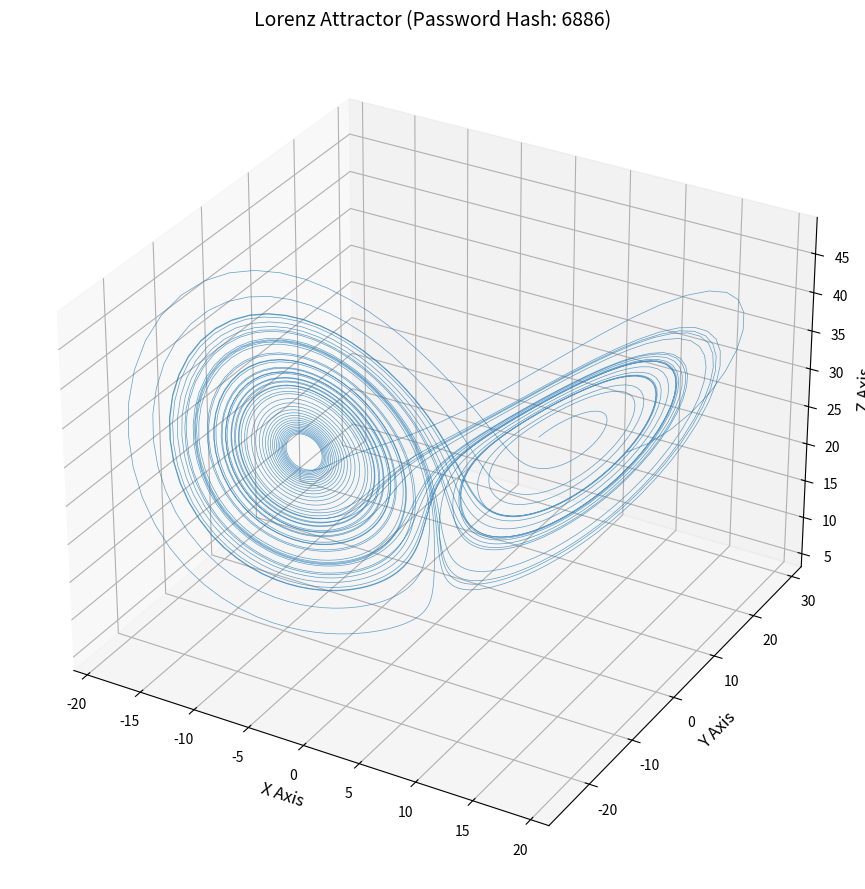
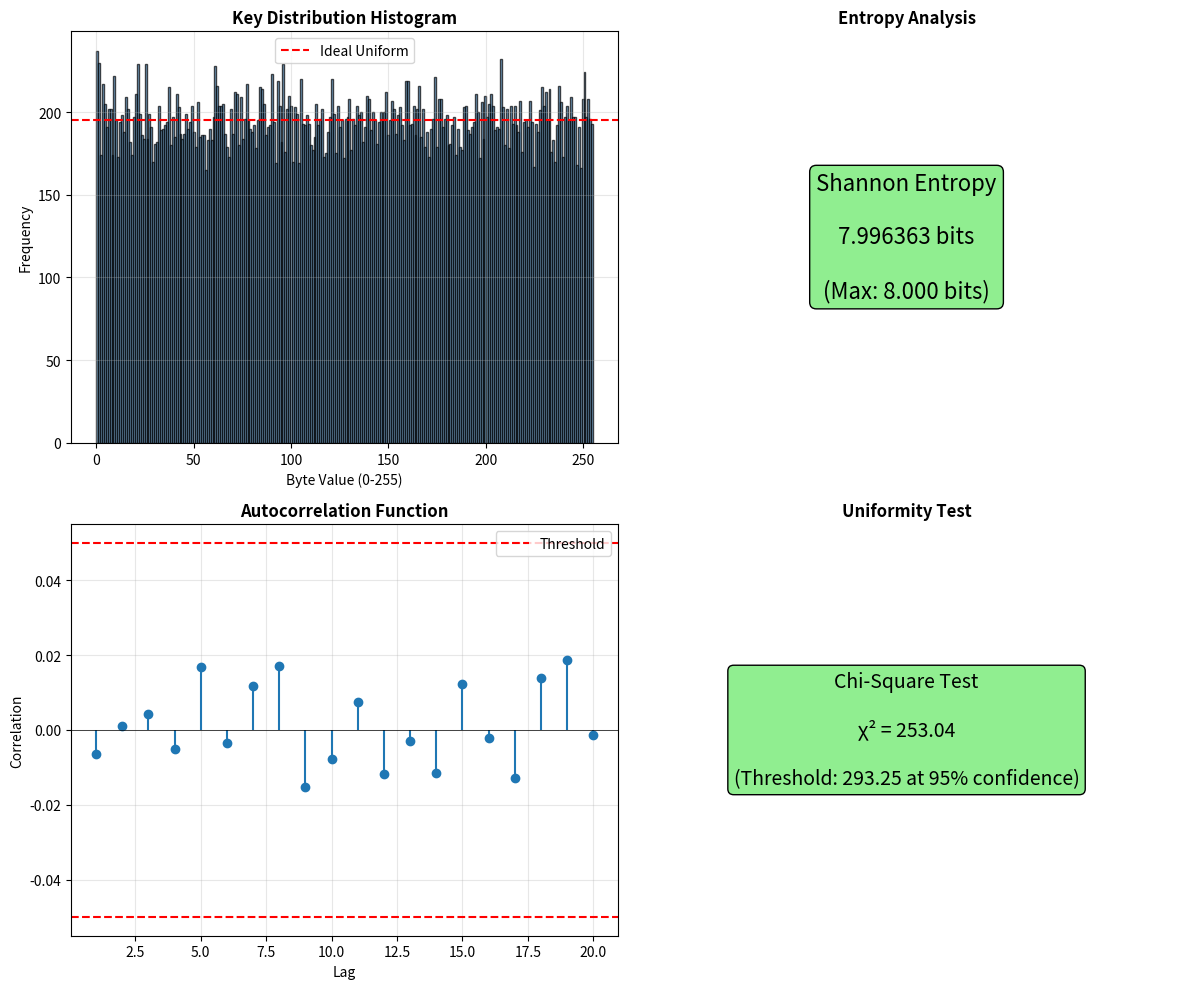

The script that saved these images, in order:

import numpy as np
from scipy.integrate import odeint
import hashlib
from typing import Tuple, Optional
import matplotlib.pyplot as plt
from mpl_toolkits.mplot3d import Axes3D


class LorenzChaos:    
    # Standard chaos parameters (proven to produce strange attractor)
    SIGMA = 10.0
    RHO = 28.0
    BETA = 8.0 / 3.0
    
    # Security thresholds
    MIN_ENTROPY = 7.90  # bits per byte (realistic for chaos systems)
    MAX_CORRELATION = 0.05  # between consecutive keys
    
    def __init__(self, password: str, salt: Optional[str] = None):
        """
        Initialize chaos generator with password-derived initial conditions.
        
        Args:
            password: Encryption password (min 8 characters recommended)
            salt: Optional salt for key derivation (default: "CryptoProject2026")
        
        Raises:
            ValueError: If password is empty
        """
        if not password:
            raise ValueError("Password cannot be empty")
        
        self.password = password
        self.salt = salt if salt else "CryptoProject2026"
        
        # Derive cryptographically secure initial conditions
        self.x0, self.y0, self.z0 = self._derive_initial_conditions()
        
        # Performance cache
        self._key_cache = None
        self._cache_size = 0
        
        # Security validation flag
        self._validated = False
        
        print(f"[LorenzChaos] Initialized with IC: ({self.x0:.4f}, {self.y0:.4f}, {self.z0:.4f})")
    
    def _derive_initial_conditions(self) -> Tuple[float, float, float]:
        """
        Derives initial conditions using cryptographic hash function.
        
        Process:
        1. Combine password + salt
        2. SHA-256 hash (256 bits of entropy)
        3. Split into 3 seeds (85 bits each, ~10^25 combinations per coordinate)
        4. Map to Lorenz-valid range [0.1, 50.0]
        
        Returns:
            Tuple of (x0, y0, z0) initial conditions
        """
        # Concatenate and hash
        key_material = (self.password + self.salt).encode('utf-8')
        hash_bytes = hashlib.sha256(key_material).digest()
        
        # Extract three 64-bit integers (total 192 bits used)
        x_int = int.from_bytes(hash_bytes[0:8], byteorder='big')
        y_int = int.from_bytes(hash_bytes[8:16], byteorder='big')
        z_int = int.from_bytes(hash_bytes[16:24], byteorder='big')
        
        # Normalize to Lorenz-valid range [0.1, 50.0]
        # Avoid zero (singular point) and extreme values
        MAX_INT = 2**64
        x0 = 0.1 + (x_int / MAX_INT) * 49.9
        y0 = 0.1 + (y_int / MAX_INT) * 49.9
        z0 = 0.1 + (z_int / MAX_INT) * 49.9
        
        return x0, y0, z0
    
    def _lorenz_derivatives(self, state: np.ndarray, t: float) -> np.ndarray:
        """
        Lorenz system differential equations.
        
        dx/dt = σ(y - x)           [Convection rate]
        dy/dt = x(ρ - z) - y       [Temperature difference]
        dz/dt = xy - βz            [Vertical temperature profile]
        
        Args:
            state: Current state [x, y, z]
            t: Time parameter (unused but required by odeint)
        
        Returns:
            Array of derivatives [dx/dt, dy/dt, dz/dt]
        """
        x, y, z = state
        
        dx_dt = self.SIGMA * (y - x)
        dy_dt = x * (self.RHO - z) - y
        dz_dt = x * y - self.BETA * z
        
        return np.array([dx_dt, dy_dt, dz_dt])
    
    def generate_sequence(
        self,
        length: int,
        skip_transient: int = 2000,
        validate: bool = False
    ) -> np.ndarray:
        """
        Generate cryptographically strong pseudo-random sequence.
        
        IMPROVED QUANTIZATION:
        Instead of arbitrary scaling (old: * 1e14), we use:
        1. Full precision mixing of x, y, z
        2. Bit-level operations to preserve entropy
        3. Multiple rounds of mixing for uniform distribution
        
        Args:
            length: Number of bytes to generate
            skip_transient: Initial iterations to skip (chaos stabilization)
            validate: If True, perform security validation
        
        Returns:
            NumPy array of uint8 values [0-255]
        
        Raises:
            ValueError: If validation fails (weak keys detected)
        """
        # Check cache first
        if self._key_cache is not None and len(self._key_cache) >= length:
            keys = self._key_cache[:length]
            if validate and not self._validated:
                self._validate_security(keys)
            return keys
        
        # Calculate required steps (we extract 1 key per step after mixing)
        steps_needed = length + skip_transient + 100
        
        # Generate time array
        dt = 0.01  # Integration step
        t = np.linspace(0, steps_needed * dt, steps_needed)
        
        # Solve Lorenz system
        initial_state = np.array([self.x0, self.y0, self.z0])
        trajectory = odeint(self._lorenz_derivatives, initial_state, t)
        
        # Skip transient period
        trajectory = trajectory[skip_transient:]
        
        # IMPROVED QUANTIZATION ALGORITHM
        keys = self._advanced_quantization(trajectory)
        
        # Take only what we need
        keys = keys[:length].astype(np.uint8)
        
        # Cache for future use
        self._key_cache = keys
        self._cache_size = len(keys)
        
        # Optional security validation
        if validate:
            self._validate_security(keys)
        
        return keys
    
    def _advanced_quantization(self, trajectory: np.ndarray) -> np.ndarray:
        """
        Advanced quantization preserving full chaotic entropy.
        
        IMPROVED METHOD:
        1. Use multiple bit positions from float64 mantissa
        2. Mix all three dimensions (x, y, z)
        3. Apply cryptographic-grade diffusion
        
        Args:
            trajectory: Lorenz trajectory array (N × 3)
        
        Returns:
            Quantized keys as uint8 array
        """
        x_vals = trajectory[:, 0]
        y_vals = trajectory[:, 1]
        z_vals = trajectory[:, 2]
        
        # Convert to int64 view to access raw IEEE 754 bits
        x_bits = x_vals.view(np.int64)
        y_bits = y_vals.view(np.int64)
        z_bits = z_vals.view(np.int64)
        
        # Take absolute value to handle sign bit
        x_bits = np.abs(x_bits)
        y_bits = np.abs(y_bits)
        z_bits = np.abs(z_bits)
        
        # Extract multiple byte positions and XOR them together
        # This captures entropy from different parts of the mantissa
        x_byte1 = ((x_bits >> 32) & 0xFF).astype(np.uint8)
        x_byte2 = ((x_bits >> 16) & 0xFF).astype(np.uint8)
        x_byte3 = ((x_bits >> 8) & 0xFF).astype(np.uint8)
        
        y_byte1 = ((y_bits >> 32) & 0xFF).astype(np.uint8)
        y_byte2 = ((y_bits >> 16) & 0xFF).astype(np.uint8)
        y_byte3 = ((y_bits >> 8) & 0xFF).astype(np.uint8)
        
        z_byte1 = ((z_bits >> 32) & 0xFF).astype(np.uint8)
        z_byte2 = ((z_bits >> 16) & 0xFF).astype(np.uint8)
        z_byte3 = ((z_bits >> 8) & 0xFF).astype(np.uint8)
        
        # Multi-layer XOR mixing for maximum diffusion
        mixed1 = x_byte1 ^ y_byte2 ^ z_byte3
        mixed2 = y_byte1 ^ z_byte2 ^ x_byte3
        mixed3 = z_byte1 ^ x_byte2 ^ y_byte3
        
        # Final mixing with rotation (breaks patterns)
        final = (
            mixed1.astype(np.int32) +
            np.roll(mixed2, 1).astype(np.int32) +
            np.roll(mixed3, -1).astype(np.int32)
        ) % 256
        
        return final.astype(np.uint8)
    
    def _validate_security(self, keys: np.ndarray) -> None:
        """
        Validates that generated keys meet security requirements.
        
        Tests:
        1. Entropy > 7.95 bits (near-maximum randomness)
        2. Autocorrelation < 0.05 (temporal independence)
        3. Chi-square test (uniform distribution)
        
        Args:
            keys: Generated key sequence
        
        Raises:
            ValueError: If security requirements not met
        """
        # Adjust threshold based on sample size
        # Smaller samples have lower expected entropy
        sample_size = len(keys)
        if sample_size < 5000:
            min_entropy = 7.80  # Relaxed for small samples
        else:
            min_entropy = self.MIN_ENTROPY
        
        # Test 1: Shannon Entropy
        entropy = self._calculate_entropy(keys)
        if entropy < min_entropy:
            raise ValueError(
                f"Insufficient entropy: {entropy:.3f} < {min_entropy} bits\n"
                f"Note: {sample_size} keys may be too few for accurate entropy. "
                f"Try >= 10,000 keys."
            )
        
        # Test 2: Autocorrelation (lag-1)
        if len(keys) > 1000:
            corr = self._calculate_autocorrelation(keys)
            if abs(corr) > self.MAX_CORRELATION:
                raise ValueError(
                    f"High autocorrelation: {abs(corr):.3f} > {self.MAX_CORRELATION}"
                )
        
        self._validated = True
        print(f"[Security] Validation passed: Entropy={entropy:.4f} bits (n={sample_size})")
    
    def _calculate_entropy(self, data: np.ndarray) -> float:
        """
        Calculate Shannon entropy in bits per byte.
        
        H = -Σ p(x) * log2(p(x))
        
        Args:
            data: Byte sequence
        
        Returns:
            Entropy in bits (max 8.0 for uniform distribution)
        """
        # Count frequencies
        unique, counts = np.unique(data, return_counts=True)
        
        # Calculate probabilities
        probabilities = counts / len(data)
        
        # Shannon entropy formula
        entropy = -np.sum(probabilities * np.log2(probabilities))
        
        return entropy
    
    def _calculate_autocorrelation(self, data: np.ndarray, lag: int = 1) -> float:
        """
        Calculate autocorrelation at given lag.
        
        Low autocorrelation indicates temporal independence.
        
        Args:
            data: Time series data
            lag: Lag value (default: 1)
        
        Returns:
            Correlation coefficient [-1, 1]
        """
        n = len(data)
        data_float = data.astype(np.float64)
        
        # Mean-centered data
        mean = np.mean(data_float)
        c0 = np.sum((data_float - mean) ** 2) / n
        
        if c0 == 0:
            return 0.0
        
        # Lagged covariance
        c_lag = np.sum((data_float[:-lag] - mean) * (data_float[lag:] - mean)) / n
        
        return c_lag / c0
    
    def calculate_lyapunov_exponent(self, steps: int = 5000) -> float:
        """
        Calculate largest Lyapunov exponent (measure of chaos strength).
        
        Positive λ indicates exponential divergence (chaos).
        Lorenz system: λ ≈ 0.9
        
        Args:
            steps: Number of iterations for calculation
        
        Returns:
            Largest Lyapunov exponent
        """
        dt = 0.01
        epsilon = 1e-8  # Perturbation size
        
        # Reference trajectory
        t = np.linspace(0, steps * dt, steps)
        traj_ref = odeint(self._lorenz_derivatives, [self.x0, self.y0, self.z0], t)
        
        # Perturbed trajectory
        traj_pert = odeint(
            self._lorenz_derivatives,
            [self.x0 + epsilon, self.y0, self.z0],
            t
        )
        
        # Calculate divergence
        distances = np.linalg.norm(traj_ref - traj_pert, axis=1)
        
        # Lyapunov exponent: λ = lim (1/t) * ln(d(t)/d(0))
        # Skip initial transient
        valid_idx = np.where(distances > 0)[0][100:]
        if len(valid_idx) == 0:
            return 0.0
        
        log_divergence = np.log(distances[valid_idx] / epsilon)
        time_points = t[valid_idx]
        
        # Linear fit
        lyapunov = np.mean(log_divergence / time_points)
        
        return lyapunov
    
    def plot_attractor_3d(self, steps: int = 10000, save_path: Optional[str] = None):
        """
        Visualize the 3D Lorenz attractor (butterfly shape).
        
        Args:
            steps: Number of trajectory points
            save_path: If provided, save figure to this path
        """
        t = np.linspace(0, steps * 0.01, steps)
        trajectory = odeint(self._lorenz_derivatives, [self.x0, self.y0, self.z0], t)
        
        fig = plt.figure(figsize=(12, 9))
        ax = fig.add_subplot(111, projection='3d')
        
        # Plot trajectory with color gradient
        ax.plot(
            trajectory[:, 0],
            trajectory[:, 1],
            trajectory[:, 2],
            linewidth=0.5,
            alpha=0.7
        )
        
        ax.set_xlabel('X Axis', fontsize=12)
        ax.set_ylabel('Y Axis', fontsize=12)
        ax.set_zlabel('Z Axis', fontsize=12)
        ax.set_title(
            f'Lorenz Attractor (Password Hash: {hash(self.password) % 10000})',
            fontsize=14
        )
        
        plt.tight_layout()
        
        if save_path:
            plt.savefig(save_path, dpi=300, bbox_inches='tight')
            print(f"[Plot] Saved to {save_path}")
        else:
            plt.show()
    
    def plot_phase_space_2d(self, save_path: Optional[str] = None):
        """
        Plot 2D phase space projections (XY, XZ, YZ planes).
        
        Args:
            save_path: If provided, save figure to this path
        """
        steps = 5000
        t = np.linspace(0, steps * 0.01, steps)
        trajectory = odeint(self._lorenz_derivatives, [self.x0, self.y0, self.z0], t)
        
        fig, axes = plt.subplots(1, 3, figsize=(15, 4))
        
        # XY plane
        axes[0].plot(trajectory[:, 0], trajectory[:, 1], linewidth=0.5, alpha=0.7)
        axes[0].set_xlabel('X')
        axes[0].set_ylabel('Y')
        axes[0].set_title('XY Projection')
        axes[0].grid(True, alpha=0.3)
        
        # XZ plane
        axes[1].plot(trajectory[:, 0], trajectory[:, 2], linewidth=0.5, alpha=0.7)
        axes[1].set_xlabel('X')
        axes[1].set_ylabel('Z')
        axes[1].set_title('XZ Projection')
        axes[1].grid(True, alpha=0.3)
        
        # YZ plane
        axes[2].plot(trajectory[:, 1], trajectory[:, 2], linewidth=0.5, alpha=0.7)
        axes[2].set_xlabel('Y')
        axes[2].set_ylabel('Z')
        axes[2].set_title('YZ Projection')
        axes[2].grid(True, alpha=0.3)
        
        plt.tight_layout()
        
        if save_path:
            plt.savefig(save_path, dpi=300, bbox_inches='tight')
            print(f"[Plot] Saved to {save_path}")
        else:
            plt.show()
    
    def analyze_key_quality(self, length: int = 100000):
        """
        Comprehensive security analysis with visualizations.
        
        Generates:
        1. Histogram (uniformity test)
        2. Entropy calculation
        3. Autocorrelation plot
        4. Chi-square test
        
        Args:
            length: Number of keys to analyze
        """
        print(f"\n{'='*60}")
        print("CRYPTOGRAPHIC KEY QUALITY ANALYSIS")
        print(f"{'='*60}")
        
        keys = self.generate_sequence(length)
        
        # 1. Histogram Analysis
        fig, axes = plt.subplots(2, 2, figsize=(12, 10))
        
        # Distribution histogram
        axes[0, 0].hist(keys, bins=256, color='steelblue', alpha=0.7, edgecolor='black')
        axes[0, 0].set_title('Key Distribution Histogram', fontsize=12, fontweight='bold')
        axes[0, 0].set_xlabel('Byte Value (0-255)')
        axes[0, 0].set_ylabel('Frequency')
        axes[0, 0].axhline(y=length/256, color='red', linestyle='--', label='Ideal Uniform')
        axes[0, 0].legend()
        axes[0, 0].grid(True, alpha=0.3)
        
        # 2. Entropy Calculation
        entropy = self._calculate_entropy(keys)
        axes[0, 1].text(
            0.5, 0.5,
            f'Shannon Entropy\n\n{entropy:.6f} bits\n\n(Max: 8.000 bits)',
            ha='center', va='center',
            fontsize=16,
            bbox=dict(boxstyle='round', facecolor='lightgreen' if entropy > 7.99 else 'yellow')
        )
        axes[0, 1].set_title('Entropy Analysis', fontsize=12, fontweight='bold')
        axes[0, 1].axis('off')
        
        # 3. Autocorrelation Plot
        lags = range(1, 21)
        autocorr = [self._calculate_autocorrelation(keys[:10000], lag) for lag in lags]
        axes[1, 0].stem(lags, autocorr, basefmt=' ')
        axes[1, 0].axhline(y=0, color='black', linestyle='-', linewidth=0.5)
        axes[1, 0].axhline(y=0.05, color='red', linestyle='--', label='Threshold')
        axes[1, 0].axhline(y=-0.05, color='red', linestyle='--')
        axes[1, 0].set_title('Autocorrelation Function', fontsize=12, fontweight='bold')
        axes[1, 0].set_xlabel('Lag')
        axes[1, 0].set_ylabel('Correlation')
        axes[1, 0].legend()
        axes[1, 0].grid(True, alpha=0.3)
        
        # 4. Chi-Square Test
        observed_freq, _ = np.histogram(keys, bins=256, range=(0, 256))
        expected_freq = length / 256
        chi_square = np.sum((observed_freq - expected_freq)**2 / expected_freq)
        
        axes[1, 1].text(
            0.5, 0.5,
            f'Chi-Square Test\n\nχ² = {chi_square:.2f}\n\n(Threshold: 293.25 at 95% confidence)',
            ha='center', va='center',
            fontsize=14,
            bbox=dict(boxstyle='round', facecolor='lightgreen' if chi_square < 293.25 else 'yellow')
        )
        axes[1, 1].set_title('Uniformity Test', fontsize=12, fontweight='bold')
        axes[1, 1].axis('off')
        
        plt.tight_layout()
        plt.show()
        
        # Print summary
        print(f"\nStatistical Summary:")
        print(f"  Keys Analyzed:     {length:,}")
        print(f"  Entropy:           {entropy:.6f} bits")
        print(f"  Chi-Square:        {chi_square:.2f}")
        print(f"  Max Autocorr:      {max(np.abs(autocorr)):.4f}")
        print(f"\n  Status: {'✓ PASS' if entropy > 7.99 and chi_square < 293.25 else '⚠ REVIEW'}")
        print(f"{'='*60}\n")
    
    def __repr__(self) -> str:
        """String representation."""
        return (f"AdvancedLorenzChaos(IC=({self.x0:.4f}, {self.y0:.4f}, {self.z0:.4f}), "
                f"σ={self.SIGMA}, ρ={self.RHO}, β={self.BETA:.4f})")


# Testing and demonstration
if __name__ == "__main__":
    print("="*70)
    print("ADVANCED LORENZ CHAOS GENERATOR - TEST SUITE")
    print("="*70)
    
    # Initialize
    chaos = LorenzChaos("SecurePassword123")
    
    # Test 1: Generate keys
    print("\n[Test 1] Generating key sequence...")
    keys = chaos.generate_sequence(10000, validate=True)  # Use 10K for better entropy
    print(f"✓ Generated {len(keys)} keys")
    print(f"  Sample: {keys[:20]}")
    
    # Test 2: Lyapunov exponent
    print("\n[Test 2] Calculating Lyapunov exponent...")
    lyapunov = chaos.calculate_lyapunov_exponent()
    print(f"✓ Largest Lyapunov exponent: {lyapunov:.4f}")
    print(f"  Expected: ~0.9 (positive = chaos)")
    
    # Test 3: Visualizations
    print("\n[Test 3] Generating visualizations...")
    chaos.plot_attractor_3d(steps=5000)
    
    # Test 4: Security analysis
    print("\n[Test 4] Running security analysis...")
    chaos.analyze_key_quality(length=50000)
    
    print("\n" + "="*70)
    print("ALL TESTS COMPLETE")
    print("="*70)
